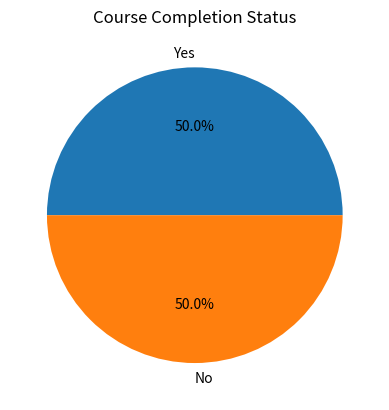

This chart was generated by the following Python code:
import pandas as pd
import matplotlib.pyplot as plt

df = pd.DataFrame({
    'Status': ['Yes', 'No', None, 'Yes', 'No', 'Yes']
})

df['Status'] = df['Status'].fillna('No')

c = df['Status'].value_counts()
print(c)

c.plot(kind='pie', autopct='%1.1f%%')
plt.title('Course Completion Status')
plt.show()
